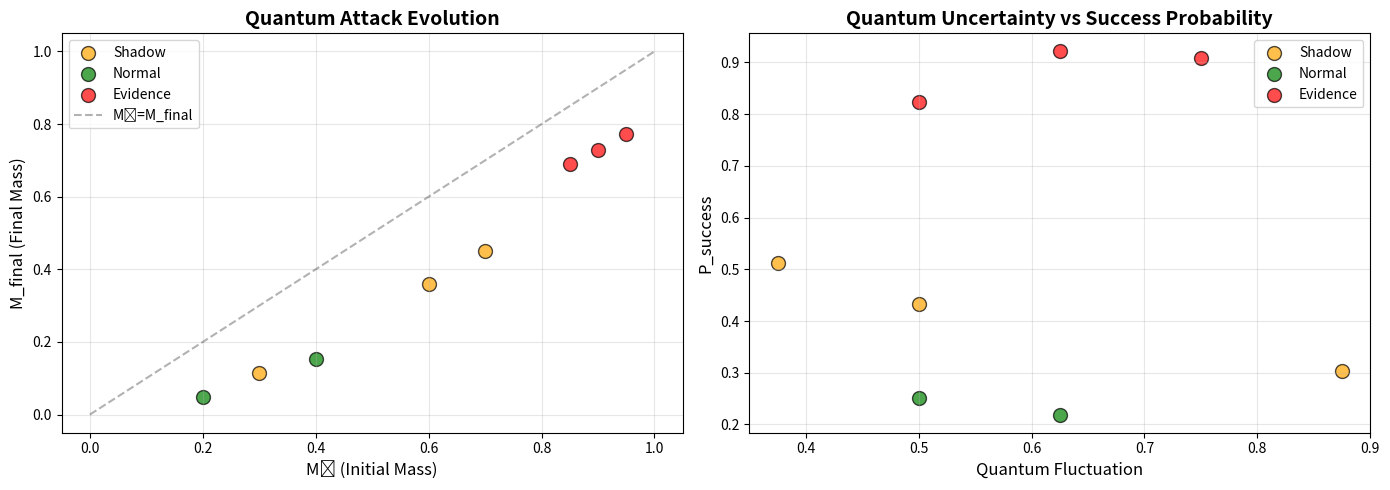

Recreate this plot in Python.
import numpy as np
import matplotlib.pyplot as plt
from dataclasses import dataclass
from typing import List, Tuple
import json

@dataclass
class QuantumAttack:
    """Attack with quantum signature"""
    id: int
    position: Tuple[int, int]
    M0: float
    qsig: str
    qfluc: float
    layer: int
    phi: float
    dt_prime: float
    G_adapted: float
    alpha_adapted: float
    M_final: float
    P_success: float
    ternary_state: int

class QuantumTernaryEngine:
    def __init__(self, n_layers=3, n_qubits=8):
        self.n_layers = n_layers
        self.n_qubits = n_qubits
        self.attacks = []
        self.attack_counter = 0
        
    def hadamard_measure(self, seed: int) -> str:
        """Generate quantum signature via Hadamard-like measurement"""
        np.random.seed(seed)
        return ''.join(str(np.random.randint(0, 2)) for _ in range(self.n_qubits))
    
    def quantum_fluctuation(self, qsig: str) -> float:
        """Calculate quantum fluctuation (average of 1s)"""
        return sum(int(b) for b in qsig) / len(qsig)
    
    def calculate_phi(self, M0: float, layer: int) -> float:
        """Gravitational potential: φ = -GM/r"""
        r = layer + 1
        return -2.0 * M0 / r
    
    def time_dilation(self, phi: float) -> float:
        """Time dilation: dt' = dt * sqrt(1 + 2φ/c²), c=1"""
        return np.sqrt(max(0.01, 1 + 2 * phi))
    
    def adapt_parameters(self, G_base: float, alpha_base: float, qfluc: float) -> Tuple[float, float]:
        """Modulate G and alpha by quantum fluctuation"""
        G_adapted = G_base * (1 + 0.5 * qfluc)
        alpha_adapted = alpha_base * (1 - 0.3 * qfluc)
        return G_adapted, alpha_adapted
    
    def cnot_entangle(self, control_state: str, target_state: str) -> Tuple[str, str]:
        """CNOT gate: flip target if control is 1"""
        result_target = ''.join(
            str(int(t) ^ int(c)) if c == '1' else t
            for c, t in zip(control_state, target_state)
        )
        return control_state, result_target
    
    def pauli_z_rotate(self, state: str) -> str:
        """Pauli-Z: rotate phase (flip sign of |1⟩ states)"""
        # In computational basis, Z doesn't change bitstring but adds phase
        # We simulate by inverting the bitstring to show field rotation
        return ''.join('1' if b == '0' else '0' for b in state)
    
    def layer_propagation(self, M0: float, qfluc: float, layer: int) -> float:
        """Propagate mass through layers with quantum modulation"""
        G_base, alpha_base = 1.0, 0.8
        G, alpha = self.adapt_parameters(G_base, alpha_base, qfluc)
        
        phi = self.calculate_phi(M0, layer)
        dt_prime = self.time_dilation(phi)
        
        # M evolves: M_i+1 = M_i * exp(-alpha * dt')
        decay = np.exp(-alpha * dt_prime)
        return M0 * decay
    
    def calculate_success_probability(self, M_final: float, qfluc: float) -> float:
        """P_success based on final mass and quantum uncertainty"""
        base_prob = 1 / (1 + np.exp(-5 * (M_final - 0.5)))
        quantum_boost = 0.2 * qfluc
        return min(0.99, base_prob + quantum_boost)
    
    def classify_ternary(self, M_final: float, P_success: float) -> int:
        """Ternary classification: -1 (shadow), 0 (normal), +1 (evidence)"""
        if P_success > 0.7 and M_final > 0.6:
            return 1  # Evidence
        elif P_success > 0.3 or M_final > 0.3:
            return -1  # Shadow
        else:
            return 0  # Normal
    
    def process_attack(self, position: Tuple[int, int], M0: float) -> QuantumAttack:
        """Full quantum-enhanced attack processing"""
        attack_id = self.attack_counter
        self.attack_counter += 1
        
        # Generate quantum signature
        qsig = self.hadamard_measure(seed=attack_id * 42 + int(M0 * 1000))
        qfluc = self.quantum_fluctuation(qsig)
        
        # Process through layers
        M_current = M0
        logs = []
        current_qsig = qsig
        
        for layer in range(self.n_layers):
            phi = self.calculate_phi(M_current, layer)
            dt_prime = self.time_dilation(phi)
            G_adapted, alpha_adapted = self.adapt_parameters(1.0, 0.8, qfluc)
            
            M_next = self.layer_propagation(M_current, qfluc, layer)
            
            # CNOT: Entangle adjacent layers
            if layer < self.n_layers - 1:
                next_qsig = self.hadamard_measure(seed=attack_id * 100 + layer)
                current_qsig, entangled_next = self.cnot_entangle(current_qsig, next_qsig)
                qfluc_entangled = self.quantum_fluctuation(entangled_next)
            else:
                qfluc_entangled = qfluc
            
            # Pauli-Z: Rotate field if attack passes threshold
            attack_passes = M_next > 0.5
            if attack_passes:
                current_qsig = self.pauli_z_rotate(current_qsig)
                qfluc = self.quantum_fluctuation(current_qsig)
            
            logs.append({
                'layer': layer,
                'M': M_current,
                'phi': phi,
                'dt_prime': dt_prime,
                'G': G_adapted,
                'alpha': alpha_adapted,
                'qsig': current_qsig,
                'cnot_applied': layer < self.n_layers - 1,
                'pauli_z_applied': attack_passes
            })
            
            M_current = M_next
        
        M_final = M_current
        P_success = self.calculate_success_probability(M_final, qfluc)
        ternary_state = self.classify_ternary(M_final, P_success)
        
        attack = QuantumAttack(
            id=attack_id,
            position=position,
            M0=M0,
            qsig=logs[-1]['qsig'],  # Final quantum state after gates
            qfluc=qfluc,
            layer=self.n_layers - 1,
            phi=logs[-1]['phi'],
            dt_prime=logs[-1]['dt_prime'],
            G_adapted=logs[-1]['G'],
            alpha_adapted=logs[-1]['alpha'],
            M_final=M_final,
            P_success=P_success,
            ternary_state=ternary_state
        )
        
        # Store layer logs for detailed analysis
        attack.layer_logs = logs
        self.attacks.append(attack)
        return attack
    
    def generate_log(self, attack: QuantumAttack) -> str:
        """Generate formatted log entry"""
        state_symbols = {-1: "🌫️ SHADOW", 0: "✅ NORMAL", 1: "🚨 EVIDENCE"}
        
        log = f"""
╔══════════════════════════════════════════════════════════════╗
║ QUANTUM ATTACK ANALYSIS #{attack.id:03d}                           
╚══════════════════════════════════════════════════════════════╝
📍 Position: {attack.position}
🔢 M₀: {attack.M0:.4f} → M_final: {attack.M_final:.4f}

🌀 QUANTUM SIGNATURE (Final)
   qsig:  {attack.qsig}
   qfluc: {attack.qfluc:.4f} (quantum fluctuation)

⚡ FIELD PARAMETERS (Layer {attack.layer})
   φ:      {attack.phi:.4f} (gravitational potential)
   dt':    {attack.dt_prime:.4f} (time dilation)
   G:      {attack.G_adapted:.4f} (adapted coupling)
   α:      {attack.alpha_adapted:.4f} (adapted decay)

🔗 QUANTUM GATES APPLIED"""
        
        if hasattr(attack, 'layer_logs'):
            for layer_log in attack.layer_logs:
                cnot_icon = "🔗" if layer_log.get('cnot_applied') else "  "
                z_icon = "🔄" if layer_log.get('pauli_z_applied') else "  "
                log += f"""
   Layer {layer_log['layer']}: {cnot_icon} CNOT  {z_icon} Pauli-Z  |  qsig: {layer_log['qsig'][:8]}"""
        
        log += f"""

🎯 THREAT ASSESSMENT
   P_success: {attack.P_success:.4f}
   State:     {state_symbols[attack.ternary_state]}
"""
        return log
    
    def plot_results(self):
        """Plot M0 vs M_final colored by ternary classification"""
        if not self.attacks:
            print("No attacks to plot")
            return
        
        M0_vals = [a.M0 for a in self.attacks]
        M_final_vals = [a.M_final for a in self.attacks]
        states = [a.ternary_state for a in self.attacks]
        
        fig, (ax1, ax2) = plt.subplots(1, 2, figsize=(14, 5))
        
        # Scatter plot colored by ternary state
        colors = {-1: 'orange', 0: 'green', 1: 'red'}
        labels = {-1: 'Shadow', 0: 'Normal', 1: 'Evidence'}
        
        for state in [-1, 0, 1]:
            mask = [s == state for s in states]
            M0_filtered = [m for m, include in zip(M0_vals, mask) if include]
            M_final_filtered = [m for m, include in zip(M_final_vals, mask) if include]
            ax1.scatter(M0_filtered, M_final_filtered, c=colors[state], 
                       label=labels[state], s=100, alpha=0.7, edgecolors='black')
        
        ax1.plot([0, 1], [0, 1], 'k--', alpha=0.3, label='M₀=M_final')
        ax1.set_xlabel('M₀ (Initial Mass)', fontsize=12)
        ax1.set_ylabel('M_final (Final Mass)', fontsize=12)
        ax1.set_title('Quantum Attack Evolution', fontsize=14, fontweight='bold')
        ax1.legend()
        ax1.grid(True, alpha=0.3)
        
        # Quantum fluctuation vs P_success
        qfluc_vals = [a.qfluc for a in self.attacks]
        P_vals = [a.P_success for a in self.attacks]
        
        for state in [-1, 0, 1]:
            mask = [s == state for s in states]
            qf = [q for q, include in zip(qfluc_vals, mask) if include]
            pv = [p for p, include in zip(P_vals, mask) if include]
            ax2.scatter(qf, pv, c=colors[state], label=labels[state], 
                       s=100, alpha=0.7, edgecolors='black')
        
        ax2.set_xlabel('Quantum Fluctuation', fontsize=12)
        ax2.set_ylabel('P_success', fontsize=12)
        ax2.set_title('Quantum Uncertainty vs Success Probability', fontsize=14, fontweight='bold')
        ax2.legend()
        ax2.grid(True, alpha=0.3)
        
        plt.tight_layout()
        plt.savefig('quantum_ternary_analysis.png', dpi=150, bbox_inches='tight')
        plt.show()

def demo():
    """Demonstration of quantum ternary engine"""
    print("🌌 QUANTUM TERNARY ENGINE - Cybersecurity Analysis")
    print("=" * 70)
    
    engine = QuantumTernaryEngine(n_layers=3, n_qubits=8)
    
    # Simulate various attack scenarios
    scenarios = [
        ((10, 10), 0.9, "High intensity SQL injection"),
        ((20, 15), 0.7, "Medium XSS attack"),
        ((30, 25), 0.4, "Low suspicious probe"),
        ((15, 30), 0.85, "Brute force attempt"),
        ((40, 40), 0.3, "Normal traffic"),
        ((25, 35), 0.6, "Path traversal"),
        ((5, 45), 0.95, "Critical exploit"),
        ((35, 10), 0.2, "Benign request"),
    ]
    
    for pos, M0, desc in scenarios:
        attack = engine.process_attack(pos, M0)
        print(engine.generate_log(attack))
        print(f"📝 Scenario: {desc}\n")
    
    # Statistics
    print("\n" + "=" * 70)
    print("📊 SUMMARY STATISTICS")
    print("=" * 70)
    
    evidence = sum(1 for a in engine.attacks if a.ternary_state == 1)
    shadow = sum(1 for a in engine.attacks if a.ternary_state == -1)
    normal = sum(1 for a in engine.attacks if a.ternary_state == 0)
    
    print(f"🚨 Evidence (Confirmed Threats): {evidence}")
    print(f"🌫️  Shadow (Suspicious):          {shadow}")
    print(f"✅ Normal (Benign):              {normal}")
    print(f"\nTotal Attacks Analyzed: {len(engine.attacks)}")
    
    avg_qfluc = np.mean([a.qfluc for a in engine.attacks])
    avg_decay = np.mean([a.M0 - a.M_final for a in engine.attacks])
    
    print(f"\n⚛️  Average Quantum Fluctuation: {avg_qfluc:.4f}")
    print(f"📉 Average Mass Decay: {avg_decay:.4f}")
    
    # Generate plot
    print("\n🎨 Generating visualization...")
    engine.plot_results()
    
    return engine

if __name__ == '__main__':
    engine = demo()
